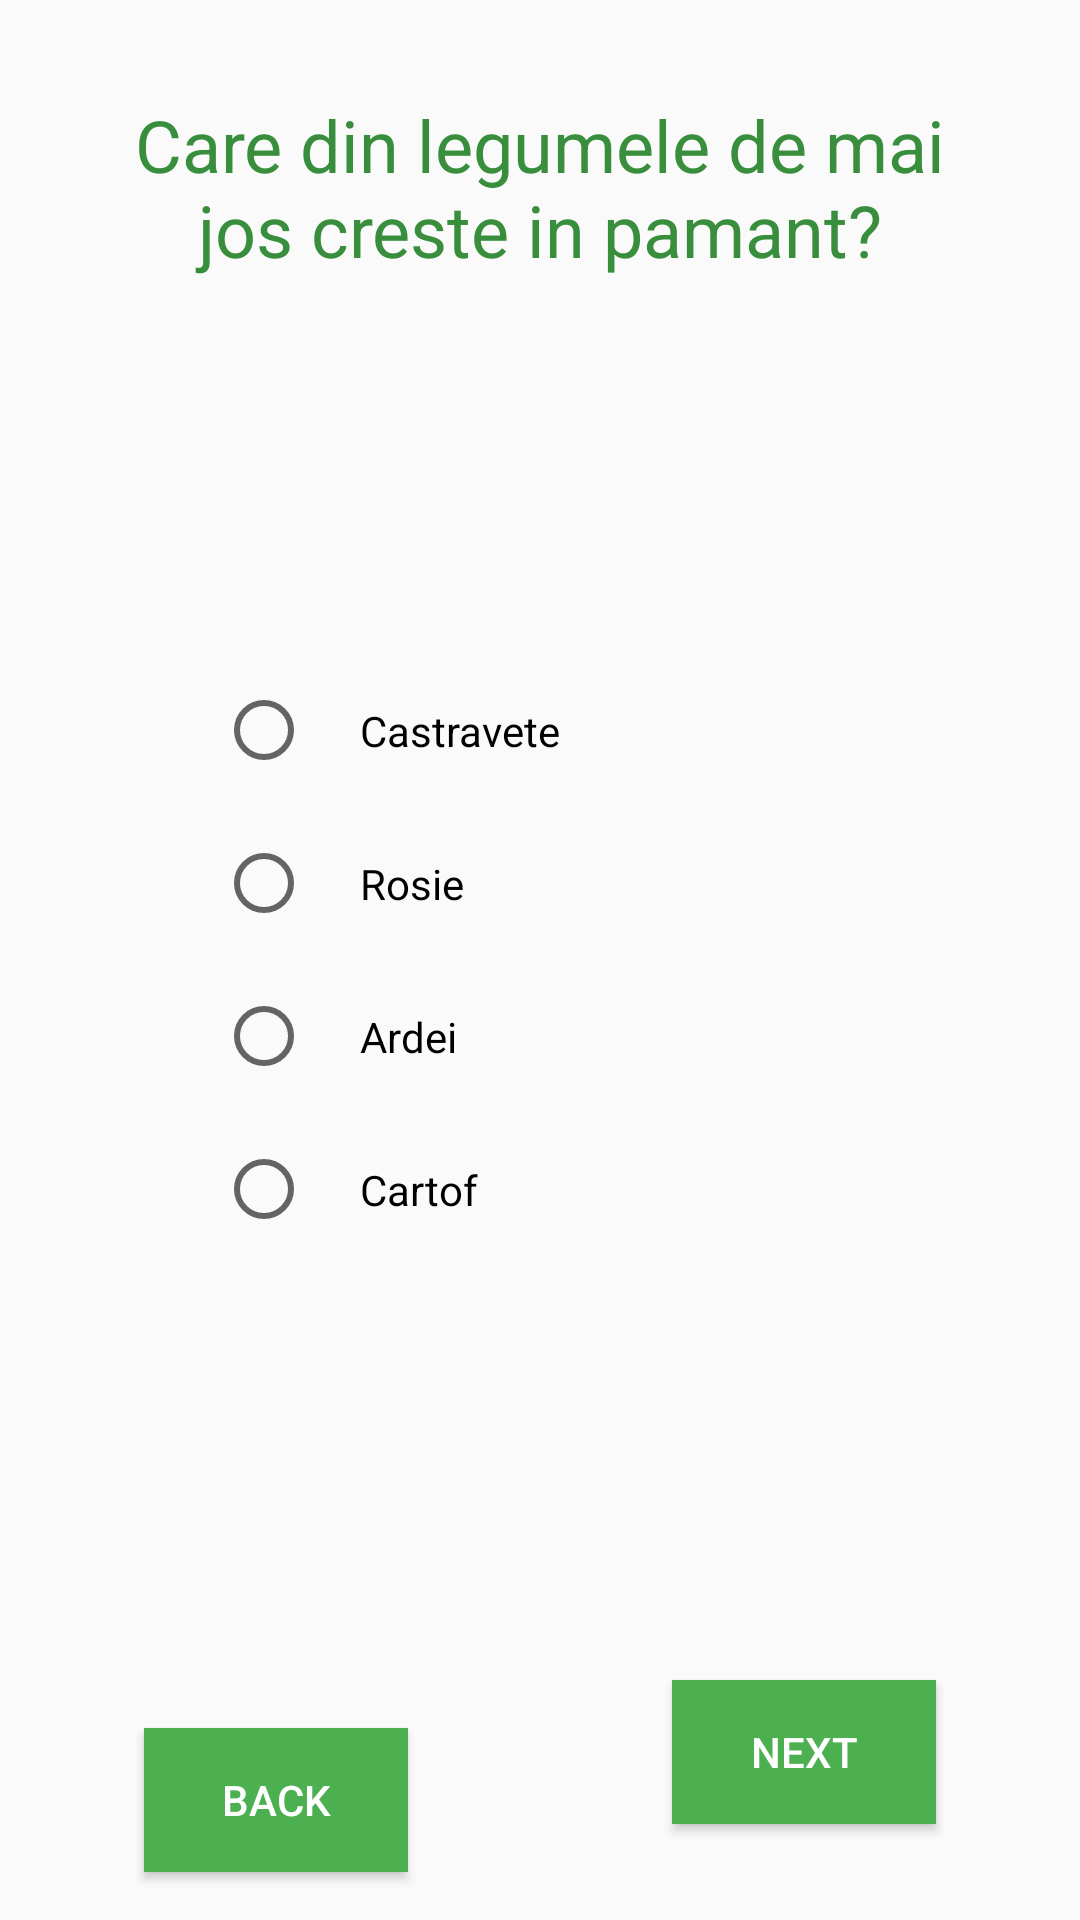

Here is an Android app screen rendered from its layout file. Give the layout XML and the strings, colors and styles it references.
<!-- AndroidManifest.xml: application theme AppTheme -->
<!-- res/layout/question_three_layout.xml -->
<?xml version="1.0" encoding="utf-8"?>
<RelativeLayout
    xmlns:android="http://schemas.android.com/apk/res/android"
    xmlns:tools="http://schemas.android.com/tools"
    android:layout_width="match_parent"
    android:layout_height="match_parent"
    tools:context="com.example.android.quizapp.MainActivity">

    <TextView
        android:id="@+id/question"
        style="@style/Question"
        android:gravity="center_horizontal"
        android:text="@string/which_grows_in_soil"/>

    <RadioGroup
        android:id="@+id/answers_group"
        android:layout_width="match_parent"
        android:layout_height="wrap_content"
        android:layout_alignParentLeft="true"
        android:paddingLeft="72dp"
        android:paddingStart="72dp"
        android:orientation="vertical"
        android:layout_centerInParent="true">


            <RadioButton
                android:id="@+id/answer_1"
                android:layout_width="wrap_content"
                android:layout_height="wrap_content"
                android:padding="16dp"
                android:text="@string/castravete"/>


            <RadioButton
                android:id="@+id/answer_2"
                android:layout_width="wrap_content"
                android:layout_height="wrap_content"
                android:padding="16dp"
                android:text="@string/rosie"/>

            <RadioButton
                android:id="@+id/answer_3"
                android:layout_width="wrap_content"
                android:layout_height="wrap_content"
                android:padding="16dp"
                android:text="@string/ardei"/>

            <RadioButton
                android:id="@+id/answer_4"
                android:layout_width="wrap_content"
                android:layout_height="wrap_content"
                android:padding="16dp"
                android:text="@string/cartof"/>

    </RadioGroup>

    <Button
        android:id="@+id/back"
        android:layout_width="wrap_content"
        android:layout_height="wrap_content"
        android:layout_alignLeft="@+id/answers_group"
        android:layout_alignParentBottom="true"
        android:layout_alignStart="@+id/question"
        android:text="@string/back"
        style="@style/Button"/>

    <Button
        android:id="@+id/next"
        android:layout_width="wrap_content"
        android:layout_height="wrap_content"
        android:layout_alignBottom="@+id/back"
        android:layout_alignEnd="@+id/question"
        android:layout_alignRight="@+id/question"
        android:text="@string/next"
        style="@style/Button"/>


</RelativeLayout>
<!-- resources referenced by this layout -->
<resources>
  <string name="ardei">Ardei</string>
  <string name="back">Back</string>
  <string name="cartof">Cartof</string>
  <string name="castravete">Castravete</string>
  <string name="next">Next</string>
  <string name="rosie">Rosie</string>
  <string name="which_grows_in_soil">Care din legumele de mai jos creste in pamant?</string>
  <style name="Button">
          <item name="android:background">@color/colorPrimary</item>
          <item name="android:paddingLeft">@dimen/padding_margin_16dp</item>
          <item name="android:paddingRight">@dimen/padding_margin_16dp</item>
          <item name="android:textColor">@android:color/white</item>
          <item name="android:layout_marginTop">@dimen/padding_margin_32dp</item>
          <item name="android:layout_marginBottom">@dimen/padding_margin_16dp</item>
          <item name="android:layout_marginLeft">@dimen/padding_margin_16dp</item>
          <item name="android:layout_marginRight">@dimen/padding_margin_16dp</item>
      </style>
  <style name="Question">
          <item name="android:textColor">@color/colorPrimaryDark</item>
          <item name="android:textSize">@dimen/text_size_24sp</item>
          <item name="android:layout_width">match_parent</item>
          <item name="android:layout_height">wrap_content</item>
          <item name="android:layout_marginTop">@dimen/padding_margin_32dp</item>
          <item name="android:layout_marginBottom">@dimen/padding_margin_32dp</item>
          <item name="android:layout_marginLeft">@dimen/padding_margin_32dp</item>
          <item name="android:layout_marginRight">@dimen/padding_margin_32dp</item>
      </style>
  <style name="AppTheme" parent="Theme.AppCompat.Light.DarkActionBar">
          
          <item name="colorPrimary">@color/colorPrimary</item>
          <item name="colorPrimaryDark">@color/colorPrimaryDark</item>
          <item name="colorAccent">@color/colorAccent</item>
      </style>
  <color name="colorPrimary">#4CAF50</color>
  <dimen name="padding_margin_16dp">16dp</dimen>
  <dimen name="padding_margin_32dp">32dp</dimen>
  <color name="colorPrimaryDark">#388E3C</color>
  <dimen name="text_size_24sp">24sp</dimen>
  <color name="colorAccent">#795548</color>
</resources>
